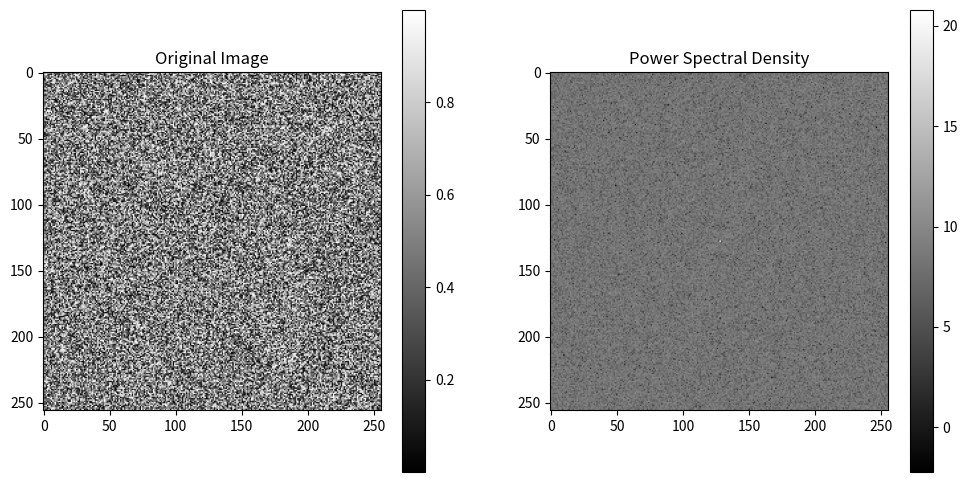

This figure's Python source:
import numpy as np
import matplotlib.pyplot as plt
from scipy.fftpack import fft2, fftshift

# 生成示例图像（这里使用一个简单的示例）
image = np.random.rand(256, 256)

# 进行二维傅里叶变换
f_transform = fft2(image)
f_transform_shifted = fftshift(f_transform)

# 计算功率谱密度
psd_2d = np.abs(f_transform_shifted)**2

# 绘制原始图像和功率谱密度
plt.figure(figsize=(12, 6))

plt.subplot(1, 2, 1)
plt.title('Original Image')
plt.imshow(image, cmap='gray')
plt.colorbar()

plt.subplot(1, 2, 2)
plt.title('Power Spectral Density')
plt.imshow(np.log(psd_2d), cmap='gray')
plt.colorbar()

plt.show()
